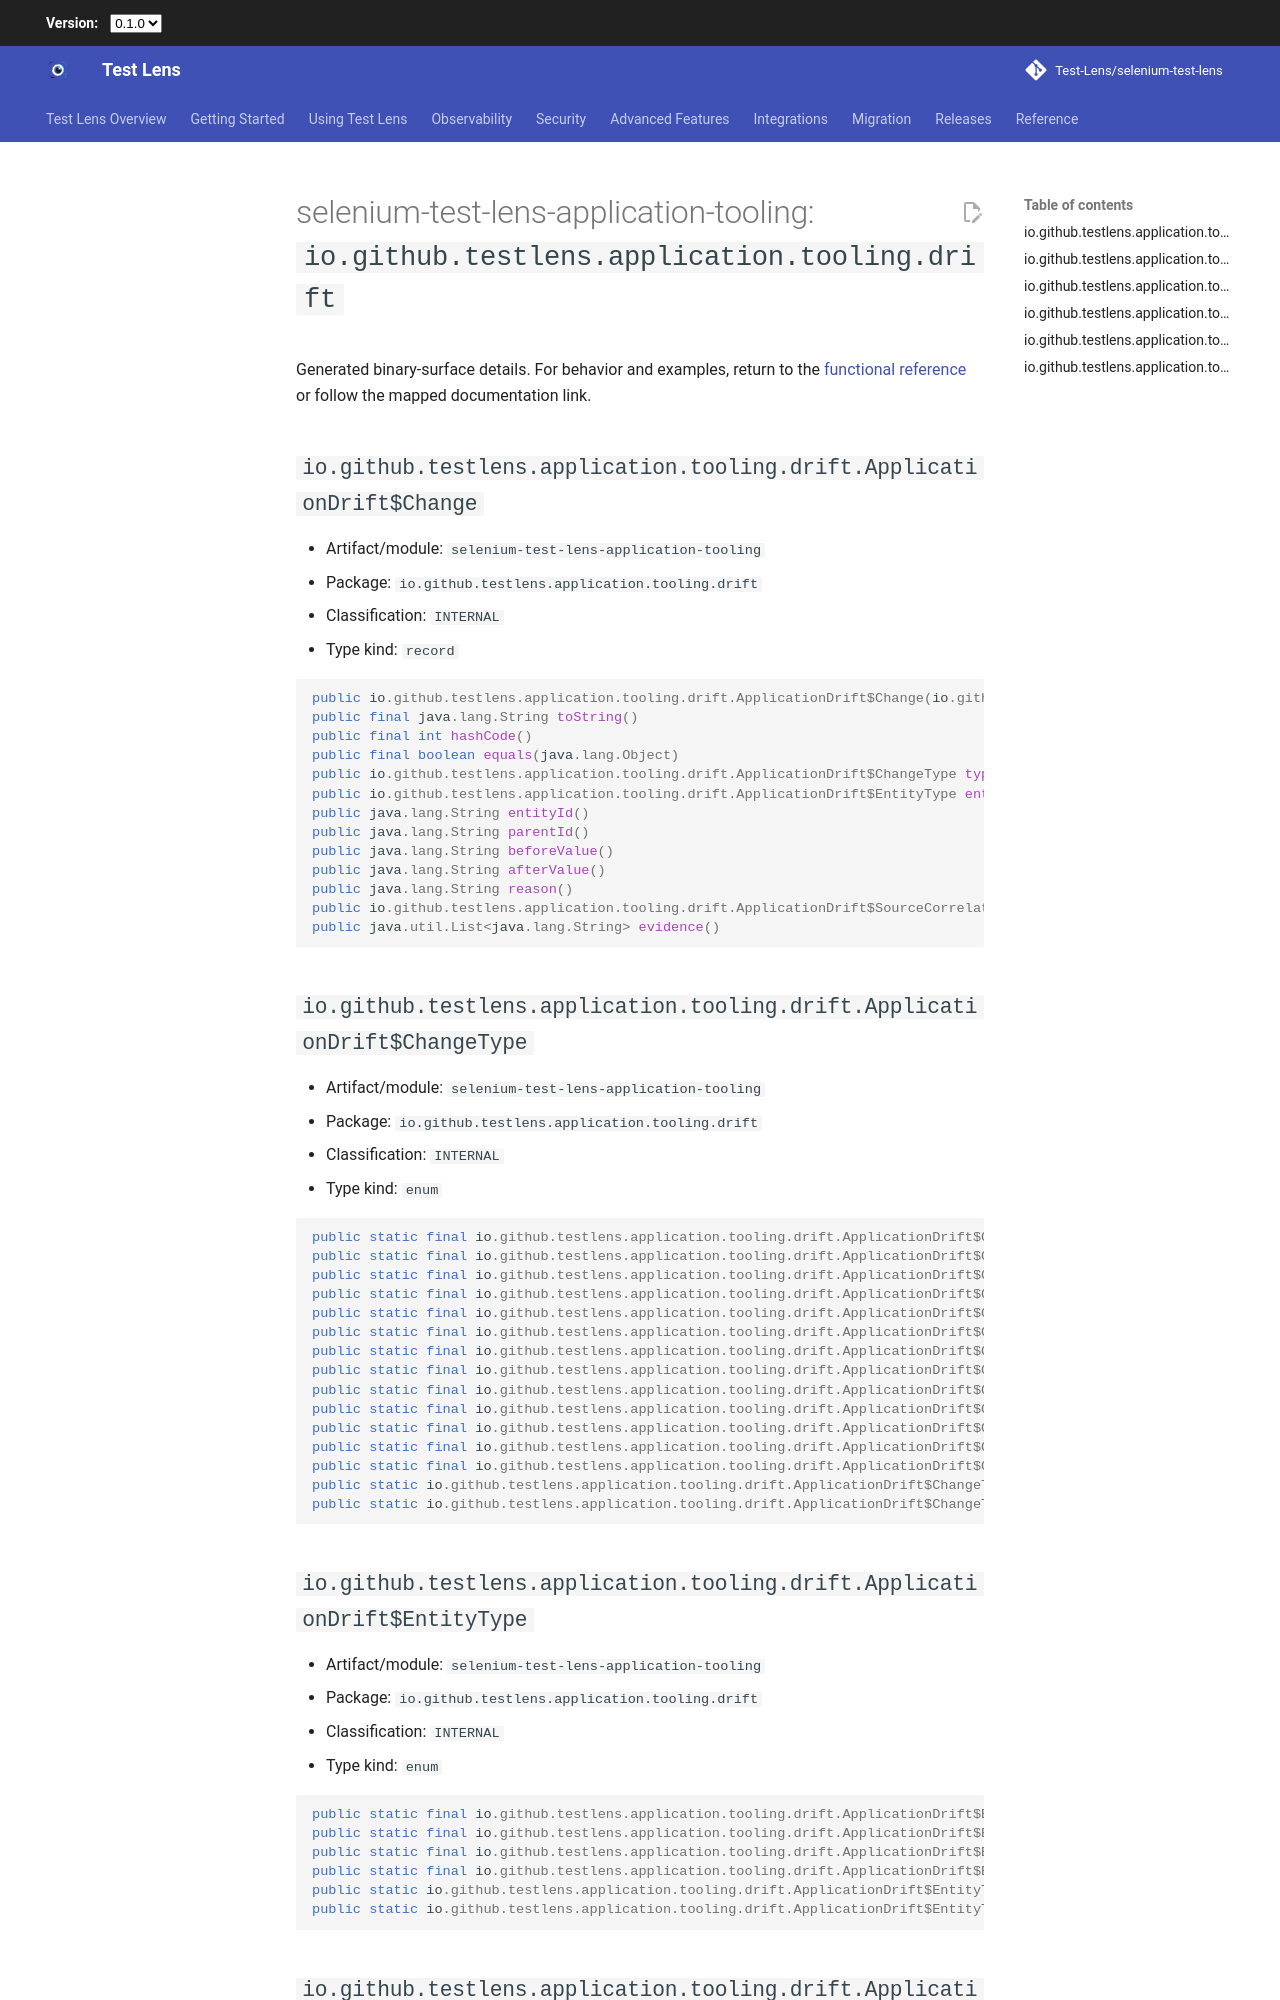

repository: Test-Lens/selenium-test-lens · page: latest/reference/public-api/selenium-test-lens-application-tooling-io-github-testlens-application-tooling-drift/index.html · generator: mkdocs

---
search:
  exclude: true
---

# selenium-test-lens-application-tooling: `io.github.testlens.application.tooling.drift`

Generated binary-surface details. For behavior and examples, return to the [functional reference](../index.md) or follow the mapped documentation link.

## `io.github.testlens.application.tooling.drift.ApplicationDrift$Change` {#io-github-testlens-application-tooling-drift-applicationdrift-change}

- Artifact/module: `selenium-test-lens-application-tooling`
- Package: `io.github.testlens.application.tooling.drift`
- Classification: `INTERNAL`
- Type kind: `record`

```java
public io.github.testlens.application.tooling.drift.ApplicationDrift$Change(io.github.testlens.application.tooling.drift.ApplicationDrift$ChangeType, io.github.testlens.application.tooling.drift.ApplicationDrift$EntityType, java.lang.String, java.lang.String, java.lang.String, java.lang.String, java.lang.String, io.github.testlens.application.tooling.drift.ApplicationDrift$SourceCorrelation, java.util.List<java.lang.String>)
public final java.lang.String toString()
public final int hashCode()
public final boolean equals(java.lang.Object)
public io.github.testlens.application.tooling.drift.ApplicationDrift$ChangeType type()
public io.github.testlens.application.tooling.drift.ApplicationDrift$EntityType entityType()
public java.lang.String entityId()
public java.lang.String parentId()
public java.lang.String beforeValue()
public java.lang.String afterValue()
public java.lang.String reason()
public io.github.testlens.application.tooling.drift.ApplicationDrift$SourceCorrelation sourceCorrelation()
public java.util.List<java.lang.String> evidence()
```

## `io.github.testlens.application.tooling.drift.ApplicationDrift$ChangeType` {#io-github-testlens-application-tooling-drift-applicationdrift-changetype}

- Artifact/module: `selenium-test-lens-application-tooling`
- Package: `io.github.testlens.application.tooling.drift`
- Classification: `INTERNAL`
- Type kind: `enum`

```java
public static final io.github.testlens.application.tooling.drift.ApplicationDrift$ChangeType PAGE_ADDED
public static final io.github.testlens.application.tooling.drift.ApplicationDrift$ChangeType PAGE_REMOVED
public static final io.github.testlens.application.tooling.drift.ApplicationDrift$ChangeType STATE_ADDED
public static final io.github.testlens.application.tooling.drift.ApplicationDrift$ChangeType STATE_REMOVED
public static final io.github.testlens.application.tooling.drift.ApplicationDrift$ChangeType ELEMENT_ADDED
public static final io.github.testlens.application.tooling.drift.ApplicationDrift$ChangeType ELEMENT_REMOVED
public static final io.github.testlens.application.tooling.drift.ApplicationDrift$ChangeType ELEMENT_RENAMED
public static final io.github.testlens.application.tooling.drift.ApplicationDrift$ChangeType SELECTOR_CHANGED
public static final io.github.testlens.application.tooling.drift.ApplicationDrift$ChangeType SELECTOR_BECAME_UNSTABLE
public static final io.github.testlens.application.tooling.drift.ApplicationDrift$ChangeType SELECTOR_IMPROVED
public static final io.github.testlens.application.tooling.drift.ApplicationDrift$ChangeType TRANSITION_ADDED
public static final io.github.testlens.application.tooling.drift.ApplicationDrift$ChangeType TRANSITION_REMOVED
public static final io.github.testlens.application.tooling.drift.ApplicationDrift$ChangeType TRANSITION_CHANGED
public static io.github.testlens.application.tooling.drift.ApplicationDrift$ChangeType[] values()
public static io.github.testlens.application.tooling.drift.ApplicationDrift$ChangeType valueOf(java.lang.String)
```
